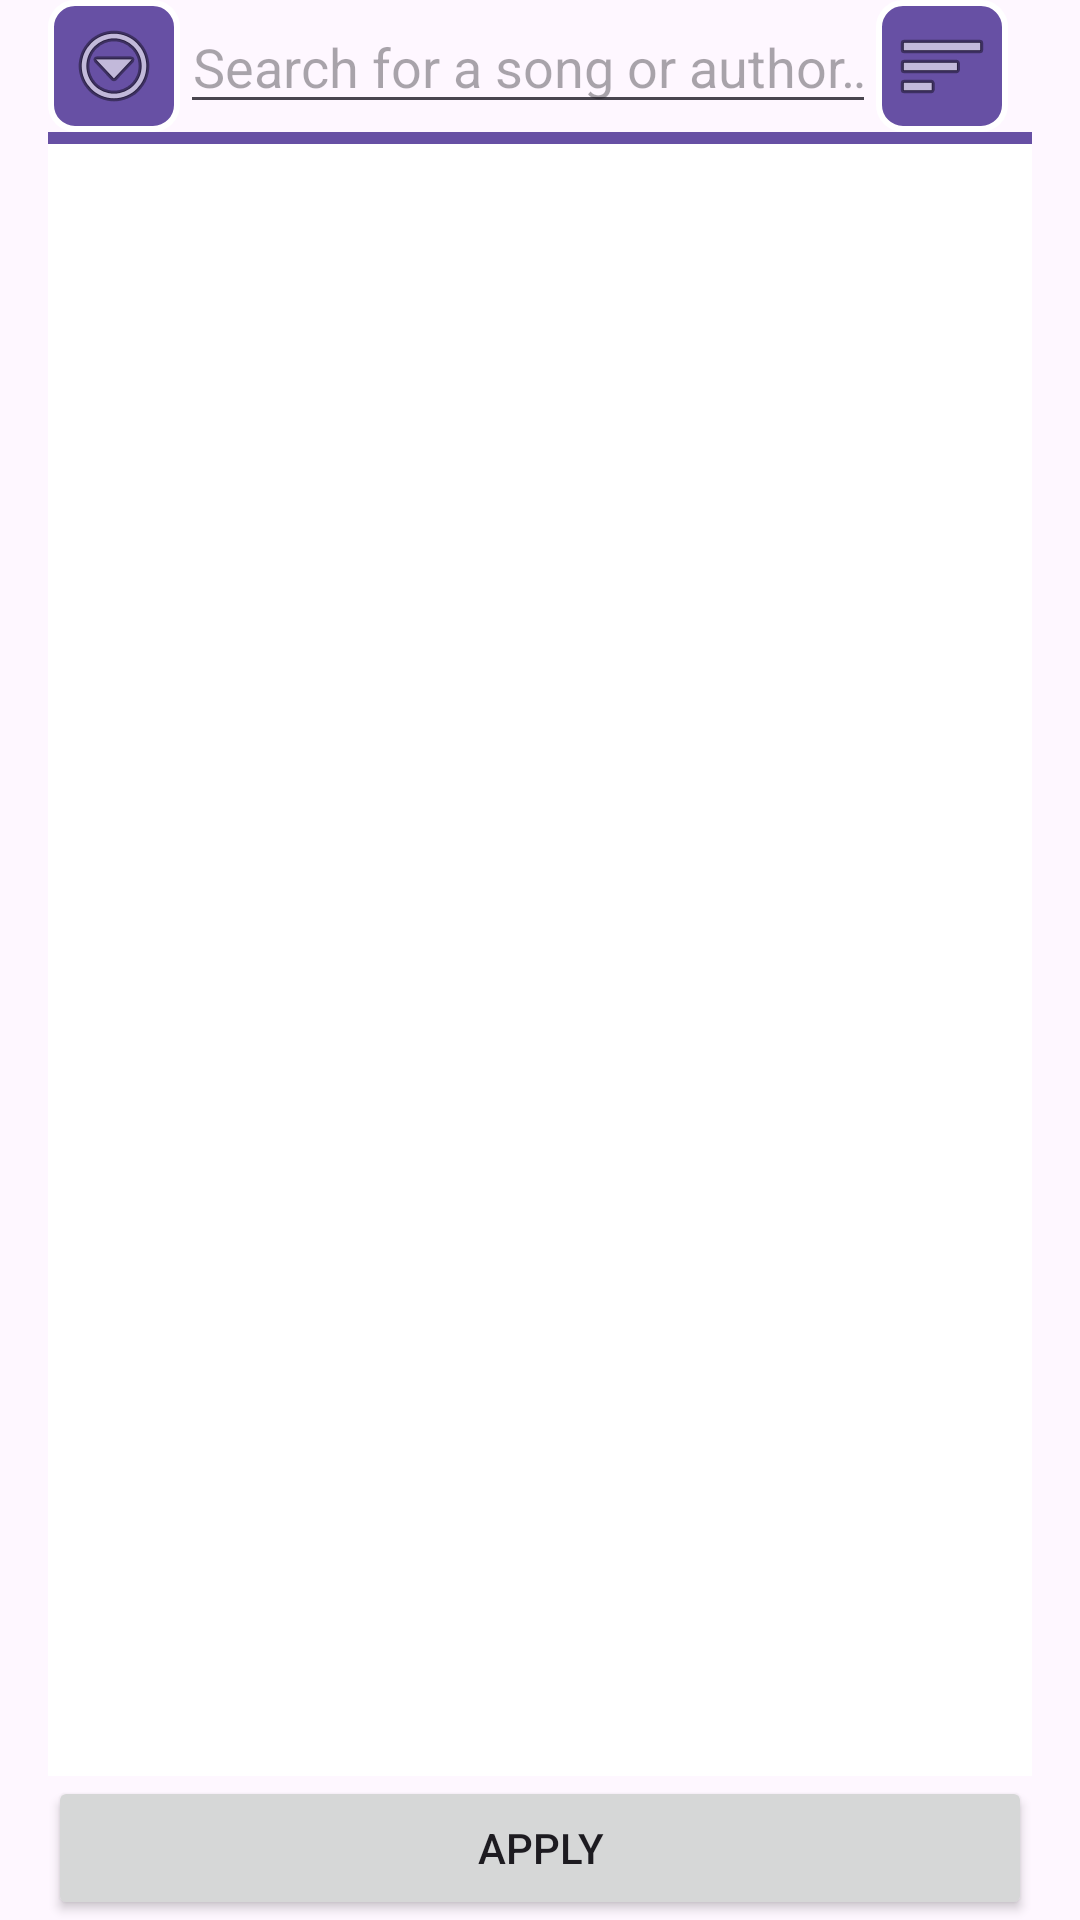

Here is an Android app screen rendered from its layout file. Give the layout XML and the strings, colors and styles it references.
<!-- AndroidManifest.xml: application theme Theme.AKAP -->
<!-- res/layout/fragment_song_selector.xml -->
<?xml version="1.0" encoding="utf-8"?>
<LinearLayout xmlns:android="http://schemas.android.com/apk/res/android"
    xmlns:app="http://schemas.android.com/apk/res-auto"
    xmlns:tools="http://schemas.android.com/tools"
    android:layout_width="match_parent"
    android:layout_height="match_parent"
    android:orientation="vertical"
    android:paddingLeft="16dp"
    android:paddingRight="16dp">

    <LinearLayout
        android:layout_width="match_parent"
        android:layout_height="wrap_content"
        android:orientation="horizontal">

        <ImageButton
            android:id="@+id/quickSelectionButton"
            style="@style/AppImageButtonStyle"
            android:layout_width="wrap_content"
            android:layout_height="wrap_content"
            android:visibility="visible"
            app:srcCompat="@android:drawable/ic_menu_more" />

        <EditText
            android:id="@+id/searchSongSelectorText"
            android:layout_width="0dp"
            android:layout_height="wrap_content"
            android:layout_weight="1"
            android:gravity="center"
            android:hint="@string/search_hint"
            android:imeOptions="actionSearch"
            android:inputType="text"
            android:maxLines="1" />

        <ImageButton
            android:id="@+id/songSelectorFilterButton"
            style="@style/AppImageButtonStyle"
            android:layout_width="wrap_content"
            android:layout_height="wrap_content"
            android:layout_marginEnd="8dp"
            android:visibility="visible"
            app:srcCompat="@android:drawable/ic_menu_sort_by_size" />

    </LinearLayout>

    <View
        android:layout_width="match_parent"
        android:layout_height="4dp"
        android:background="?attr/colorPrimary" />

    <androidx.recyclerview.widget.RecyclerView
        android:id="@+id/songsSelectorRecyclerView"
        android:layout_width="match_parent"
        android:layout_height="0dp"
        android:layout_weight="1"
        android:background="?attr/colorOnPrimary"
        android:clickable="true"
        android:clipToPadding="false"
        android:focusable="true"
        android:overScrollMode="never"
        android:padding="0dp" />

    <Button
        android:id="@+id/applyButton"
        android:layout_width="match_parent"
        android:layout_height="wrap_content"
        android:text="@string/apply_button_text"
        android:textAlignment="center" />
</LinearLayout>
<!-- resources referenced by this layout -->
<resources>
  <string name="apply_button_text">Apply</string>
  <string name="search_hint">Search for a song or author…</string>
  <style name="AppImageButtonStyle" parent="Widget.AppCompat.ImageButton">
          <item name="android:background">@drawable/button_border</item>
          <item name="android:padding">6dp</item>
      </style>
  <style name="Theme.AKAP" parent="Base.Theme.AKAP" />
  <!-- drawable button_border (drawable) -->
  <shape xmlns:android="http://schemas.android.com/apk/res/android">
      <solid android:color="?attr/colorPrimary" />
      <stroke
          android:width="2dp"
          android:color="?attr/colorOnPrimary" />
      <corners android:radius="8dp" />
  </shape>
  <style name="Base.Theme.AKAP" parent="Theme.Material3.DayNight.NoActionBar">
          
          
      </style>
</resources>
